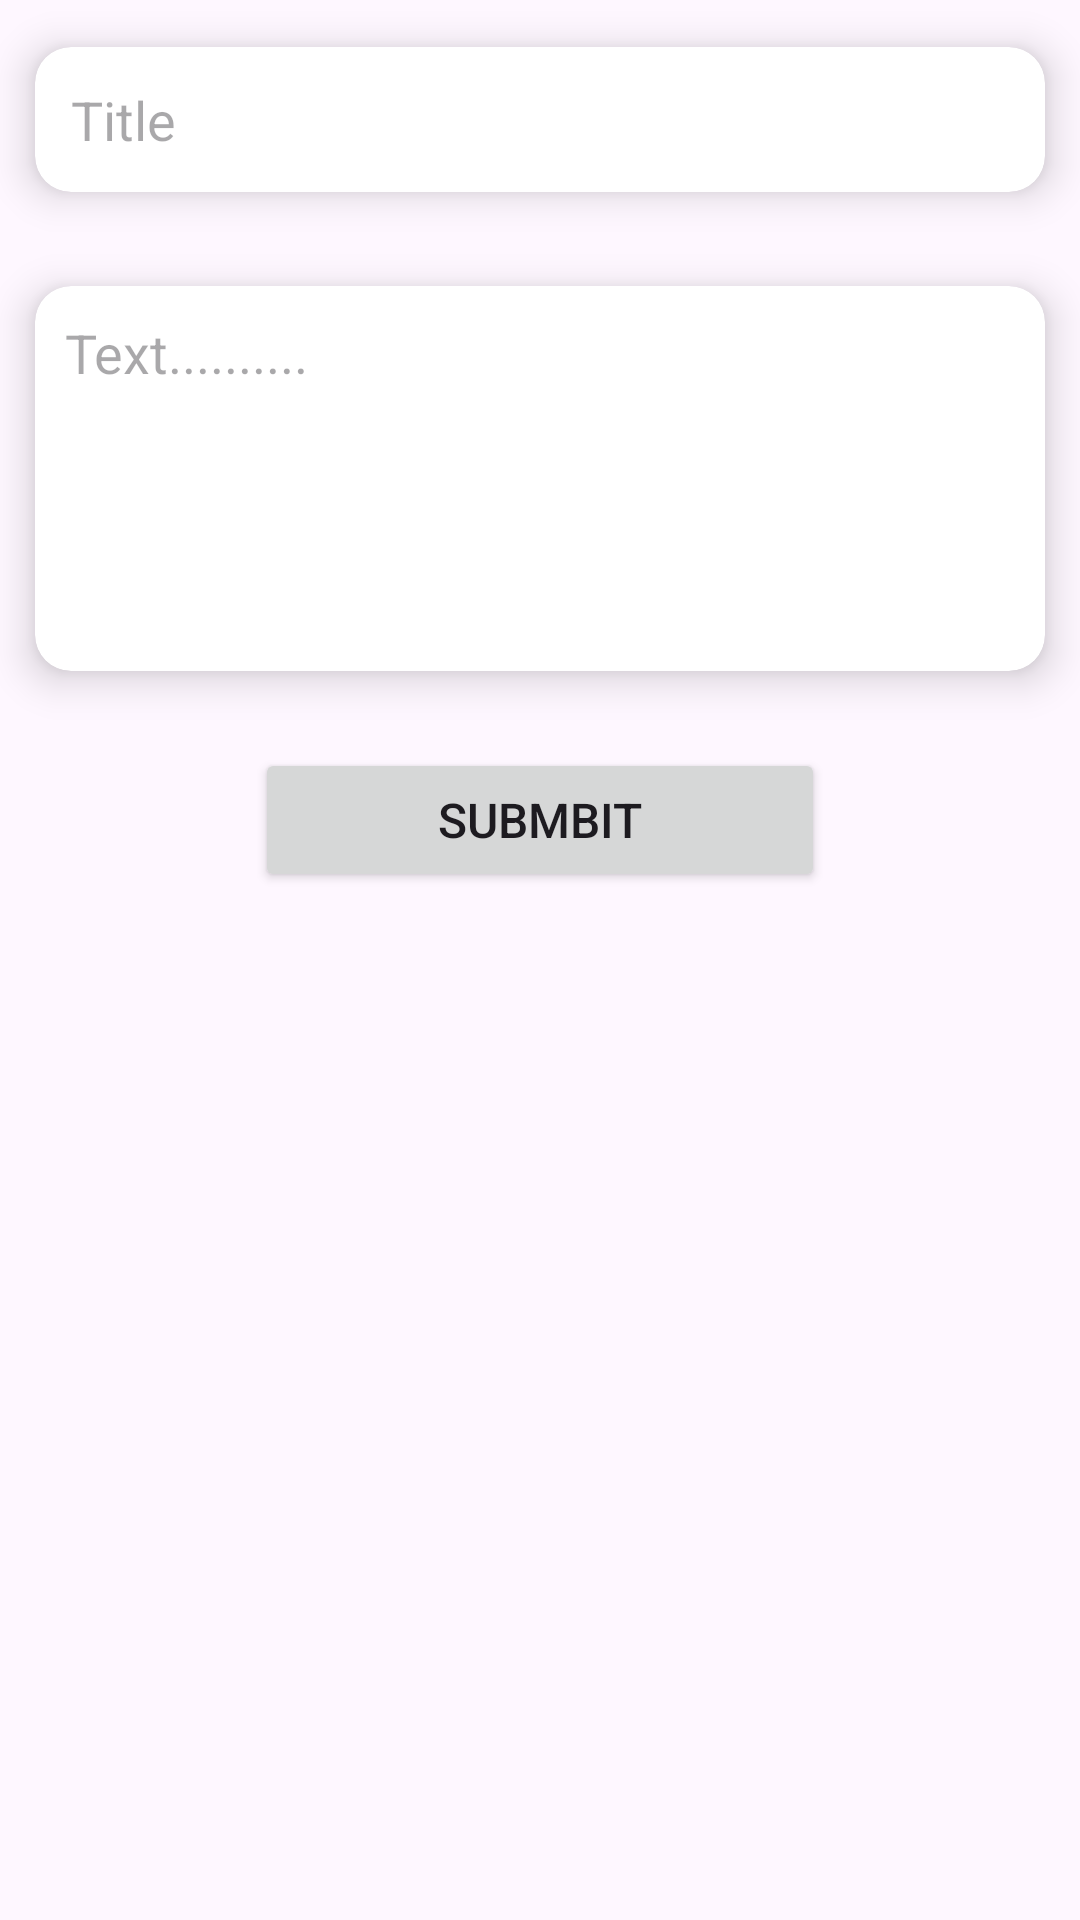

Reconstruct the res/layout file that produces this screen, plus the resources it refers to.
<!-- AndroidManifest.xml: application theme Theme.NoteAppRoomDatabase -->
<!-- res/layout/note_add.xml -->
<?xml version="1.0" encoding="utf-8"?>
<LinearLayout xmlns:android="http://schemas.android.com/apk/res/android"
    xmlns:app="http://schemas.android.com/apk/res-auto"
    xmlns:tools="http://schemas.android.com/tools"
    android:layout_width="match_parent"
    android:layout_height="match_parent"
    android:orientation="vertical"
    tools:context=".NoteAddActivity">

    <androidx.cardview.widget.CardView
        android:layout_width="wrap_content"
        android:layout_height="wrap_content"
        android:layout_gravity="center"
        app:cardCornerRadius="12dp"
        app:cardElevation="8dp"
        app:cardUseCompatPadding="true">

        <EditText
            android:id="@+id/edtTitle"
            android:layout_width="wrap_content"
            android:layout_height="wrap_content"
            android:layout_gravity="center"
            android:layout_margin="12dp"
            android:inputType="text"
            android:ems="16"
            android:background="@null"
            android:hint="Title" />

    </androidx.cardview.widget.CardView>

    <androidx.cardview.widget.CardView
        android:layout_width="wrap_content"
        android:layout_height="wrap_content"
        app:cardCornerRadius="12dp"
        android:layout_gravity="center"
        app:cardElevation="8dp"
        app:cardUseCompatPadding="true">

        <EditText
            android:id="@+id/edttText"
            android:layout_width="wrap_content"
            android:layout_height="wrap_content"
            android:layout_margin="10dp"
            android:ems="16"
            android:background="@null"
            android:inputType="none"
            android:gravity="top"
            android:hint="Text.........."
            android:lines="5" />
    </androidx.cardview.widget.CardView>

    <Button
        android:id="@+id/btnSubmit"
        android:layout_width="wrap_content"
        android:layout_height="wrap_content"
        android:layout_gravity="center"
        android:layout_margin="10dp"
        android:ems="10"
        android:text="Submbit"
        android:textSize="16dp" />




</LinearLayout>
<!-- resources referenced by this layout -->
<resources>
  <style name="Theme.NoteAppRoomDatabase" parent="Base.Theme.NoteAppRoomDatabase" />
  <style name="Base.Theme.NoteAppRoomDatabase" parent="Theme.Material3.DayNight.NoActionBar">
          
          
      </style>
</resources>
